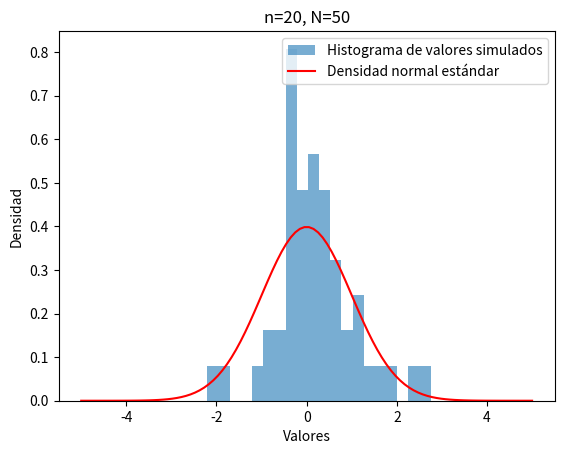
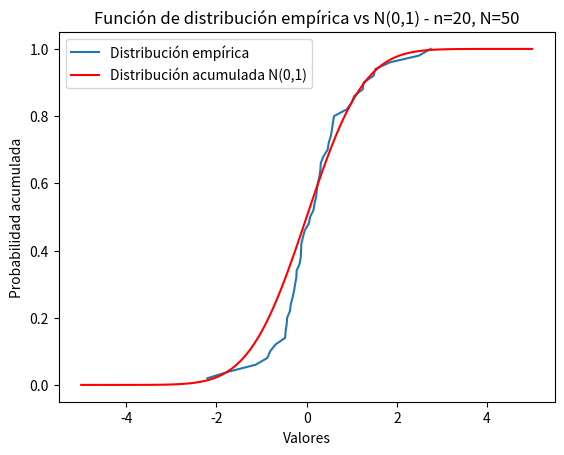
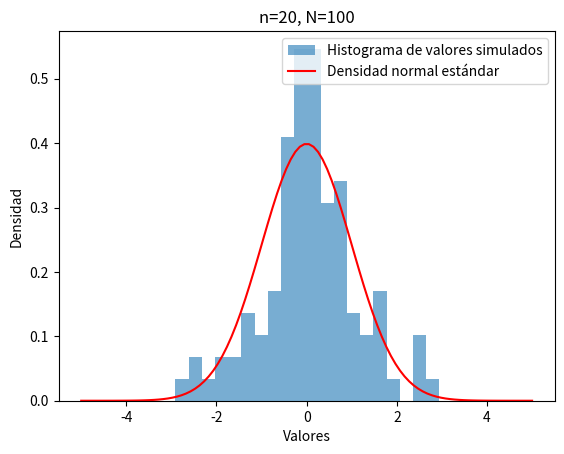
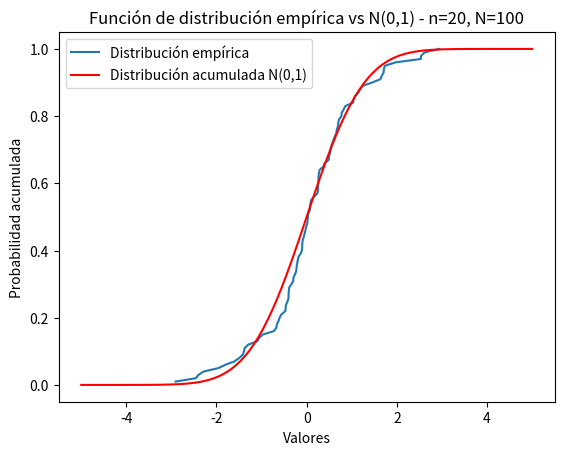
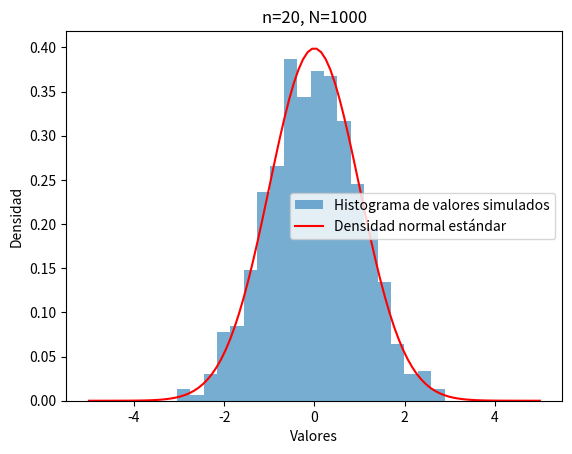
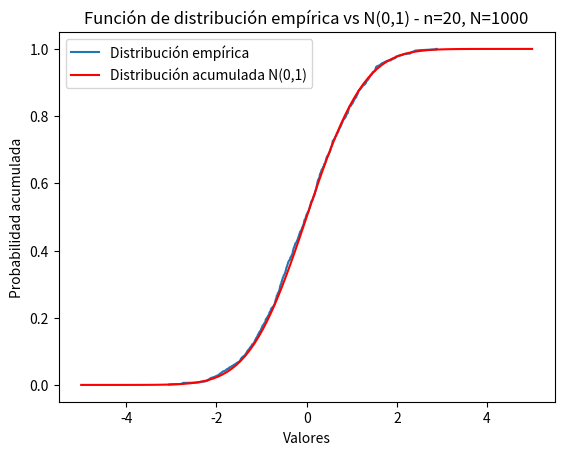
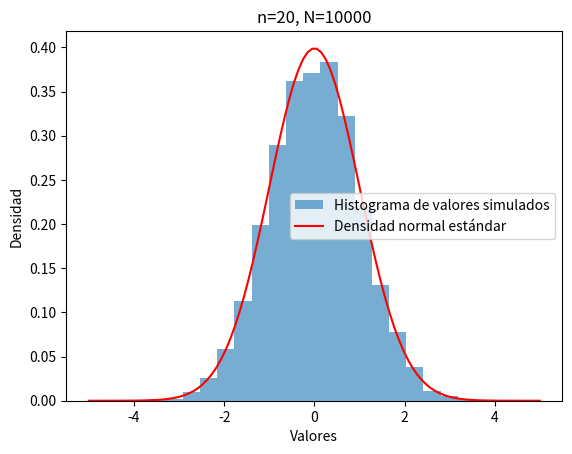
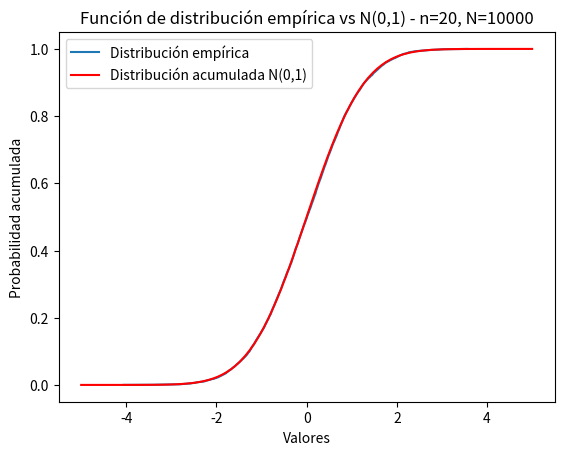
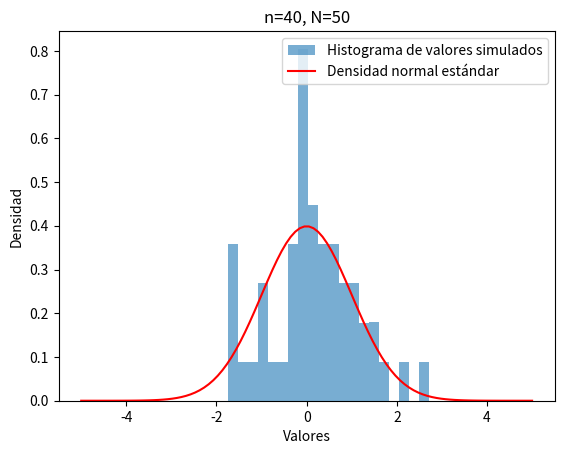
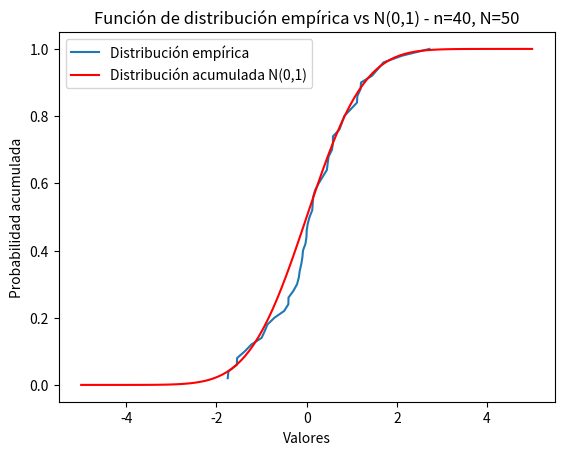
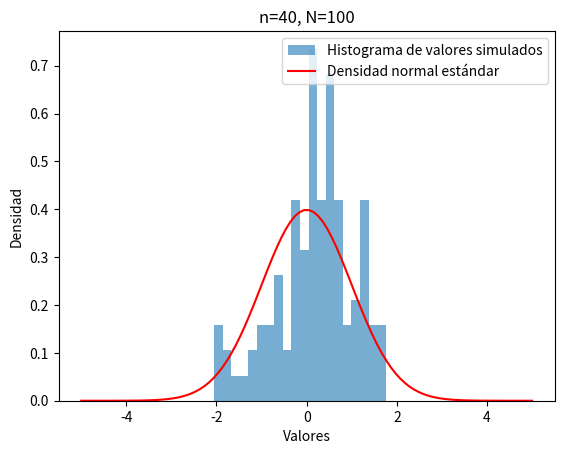
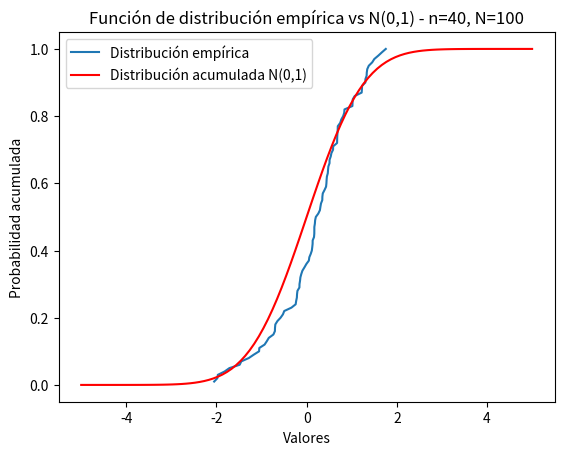
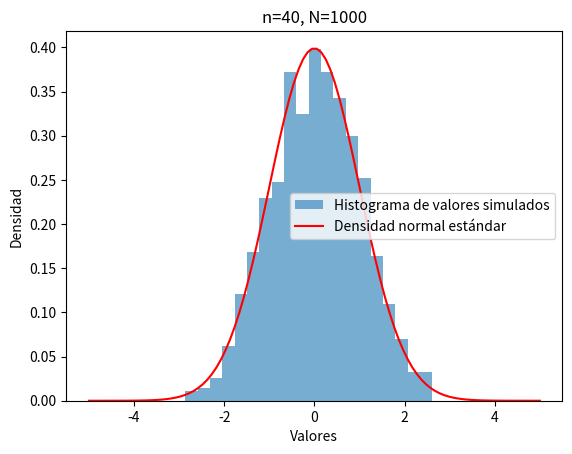
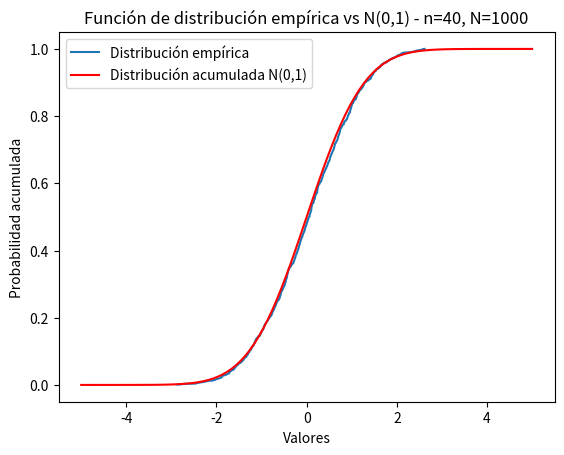
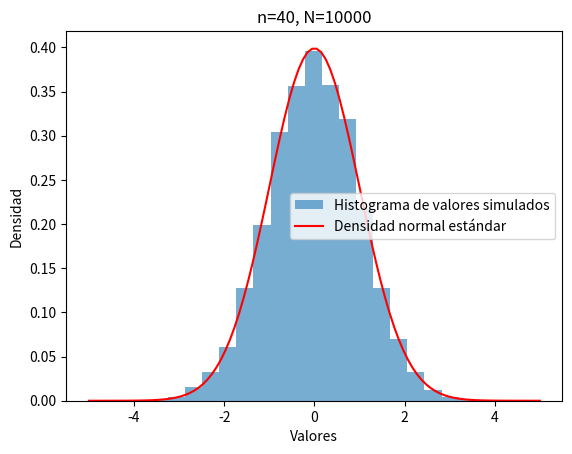
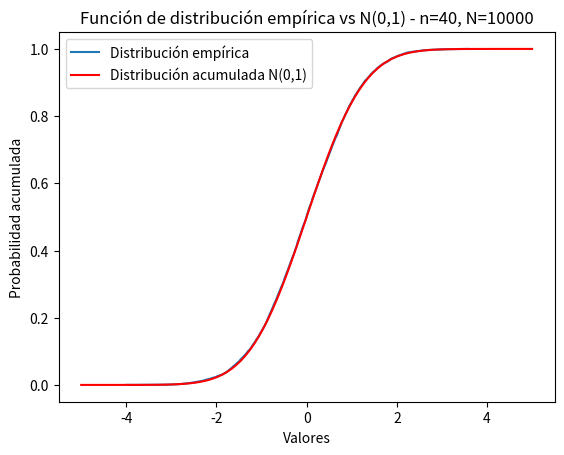

Python code for these plots, in order:
import numpy as np
import matplotlib.pyplot as plt
import scipy.stats as stats

# Parámetros
mu = 0.5
sigma = np.sqrt(1/12)  # Varianza de la distribución uniforme en (0,1)

# n y N
n_values = [20, 40, 60, 80, 100]
N_values = [50, 100, 1000, 10000]

# Función valores de la distribución uniforme
def generate_uniform(n):
    return np.random.uniform(0, 1, n)

# Simulación para cada combinación de n y N
for n in n_values:
    for N in N_values:
        sample_means = []
        for _ in range(N):
            sample = generate_uniform(n)
            sample_mean = np.mean(sample)
            sample_means.append((sample_mean - mu) / (sigma / np.sqrt(n)))

        # Gráficas de densidad normal estándar
        plt.figure()
        plt.hist(sample_means, bins=20, density=True, alpha=0.6, label="Histograma de valores simulados")
        x = np.linspace(-5, 5, 100)
        plt.plot(x, stats.norm.pdf(x, 0, 1), color='r', label="Densidad normal estándar")
        plt.title(f"n={n}, N={N}")
        plt.legend()
        plt.xlabel("Valores")
        plt.ylabel("Densidad")
        plt.show()

        # Función de distribución empírica y acumulada de N(0,1)
        plt.figure()
        x_sorted = np.sort(sample_means)
        y = np.arange(1, N+1) / N
        plt.plot(x_sorted, y, label="Distribución empírica")
        plt.plot(x, stats.norm.cdf(x, 0, 1), color='r', label="Distribución acumulada N(0,1)")
        plt.title(f"Función de distribución empírica vs N(0,1) - n={n}, N={N}")
        plt.legend()
        plt.xlabel("Valores")
        plt.ylabel("Probabilidad acumulada")
        plt.show()
